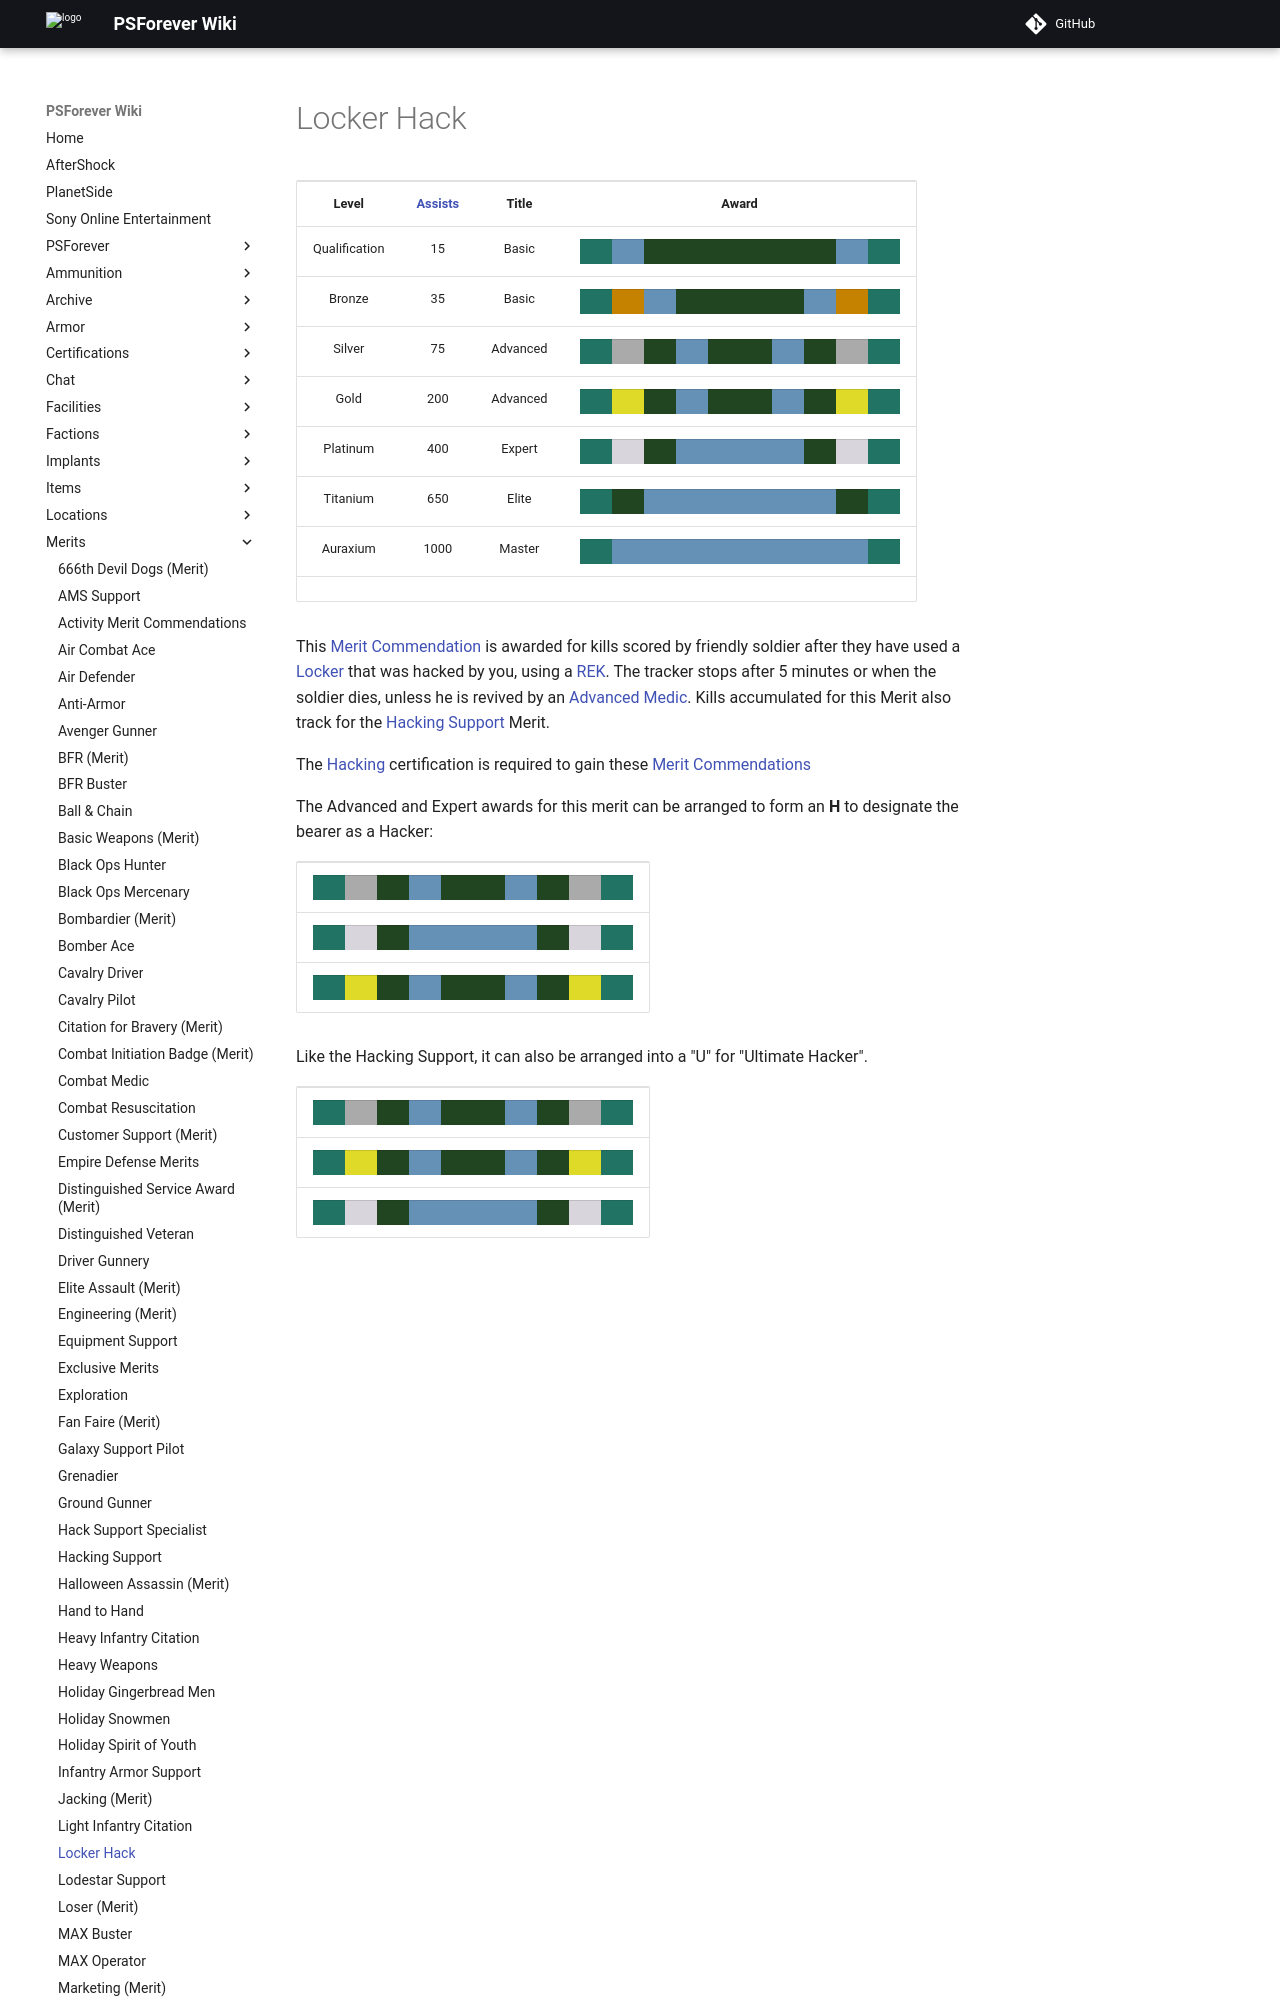

repository: psforever/wiki · page: merits/Locker_Hack/index.html · generator: mkdocs

# Locker Hack

<table>
<tbody>
<tr class="odd">
<td style="text-align: center;"><p><b>Level</b></p></td>
<td style="text-align: center;"><p><b><a href="Assist.md" title="wikilink">Assists</a></b></p></td>
<td style="text-align: center;"><p><b>Title</b></p></td>
<td style="text-align: center;"><p><b>Award</b></p></td>
</tr>
<tr class="even">
<td style="text-align: center;"><p>Qualification</p></td>
<td style="text-align: center;"><p>15</p></td>
<td style="text-align: center;"><p>Basic</p></td>
<td style="text-align: center;"><table class="bigmerit">
<tr>
<td bgcolor="#217464">
</td>
<td bgcolor="#6691B6">
</td>
<td bgcolor="#224521">
</td>
<td bgcolor="#224521">
</td>
<td bgcolor="#224521">
</td>
<td bgcolor="#224521">
</td>
<td bgcolor="#224521">
</td>
<td bgcolor="#224521">
</td>
<td bgcolor="#6691B6">
</td>
<td bgcolor="#217464">
</td>
</tr>
</table></td>
</tr>
<tr class="odd">
<td style="text-align: center;"><p>Bronze</p></td>
<td style="text-align: center;"><p>35</p></td>
<td style="text-align: center;"><p>Basic</p></td>
<td style="text-align: center;"><table class="bigmerit">
<tr>
<td bgcolor="#217464">
</td>
<td bgcolor="#C58200">
</td>
<td bgcolor="#6691B6">
</td>
<td bgcolor="#224521">
</td>
<td bgcolor="#224521">
</td>
<td bgcolor="#224521">
</td>
<td bgcolor="#224521">
</td>
<td bgcolor="#6691B6">
</td>
<td bgcolor="#C58200">
</td>
<td bgcolor="#217464">
</td>
</tr>
</table></td>
</tr>
<tr class="even">
<td style="text-align: center;"><p>Silver</p></td>
<td style="text-align: center;"><p>75</p></td>
<td style="text-align: center;"><p>Advanced</p></td>
<td style="text-align: center;"><table class="bigmerit">
<tr>
<td bgcolor="#217464">
</td>
<td bgcolor="#AAAAAA">
</td>
<td bgcolor="#224521">
</td>
<td bgcolor="#6691B6">
</td>
<td bgcolor="#224521">
</td>
<td bgcolor="#224521">
</td>
<td bgcolor="#6691B6">
</td>
<td bgcolor="#224521">
</td>
<td bgcolor="#AAAAAA">
</td>
<td bgcolor="#217464">
</td>
</tr>
</table></td>
</tr>
<tr class="odd">
<td style="text-align: center;"><p>Gold</p></td>
<td style="text-align: center;"><p>200</p></td>
<td style="text-align: center;"><p>Advanced</p></td>
<td style="text-align: center;"><table class="bigmerit">
<tr>
<td bgcolor="#217464">
</td>
<td bgcolor="#DFD928">
</td>
<td bgcolor="#224521">
</td>
<td bgcolor="#6691B6">
</td>
<td bgcolor="#224521">
</td>
<td bgcolor="#224521">
</td>
<td bgcolor="#6691B6">
</td>
<td bgcolor="#224521">
</td>
<td bgcolor="#DFD928">
</td>
<td bgcolor="#217464">
</td>
</tr>
</table></td>
</tr>
<tr class="even">
<td style="text-align: center;"><p>Platinum</p></td>
<td style="text-align: center;"><p>400</p></td>
<td style="text-align: center;"><p>Expert</p></td>
<td style="text-align: center;"><table class="bigmerit">
<tr>
<td bgcolor="#217464">
</td>
<td bgcolor="#D8D5DC">
</td>
<td bgcolor="#224521">
</td>
<td bgcolor="#6691B6">
</td>
<td bgcolor="#6691B6">
</td>
<td bgcolor="#6691B6">
</td>
<td bgcolor="#6691B6">
</td>
<td bgcolor="#224521">
</td>
<td bgcolor="#D8D5DC">
</td>
<td bgcolor="#217464">
</td>
</tr>
</table></td>
</tr>
<tr class="odd">
<td style="text-align: center;"><p>Titanium</p></td>
<td style="text-align: center;"><p>650</p></td>
<td style="text-align: center;"><p>Elite</p></td>
<td style="text-align: center;"><table class="bigmerit">
<tr>
<td bgcolor="#217464">
</td>
<td bgcolor="#224521">
</td>
<td bgcolor="#6691B6">
</td>
<td bgcolor="#6691B6">
</td>
<td bgcolor="#6691B6">
</td>
<td bgcolor="#6691B6">
</td>
<td bgcolor="#6691B6">
</td>
<td bgcolor="#6691B6">
</td>
<td bgcolor="#224521">
</td>
<td bgcolor="#217464">
</td>
</tr>
</table></td>
</tr>
<tr class="even">
<td style="text-align: center;"><p>Auraxium</p></td>
<td style="text-align: center;"><p>1000</p></td>
<td style="text-align: center;"><p>Master</p></td>
<td style="text-align: center;"><table class="bigmerit">
<tr>
<td bgcolor="#217464">
</td>
<td bgcolor="#6691B6">
</td>
<td bgcolor="#6691B6">
</td>
<td bgcolor="#6691B6">
</td>
<td bgcolor="#6691B6">
</td>
<td bgcolor="#6691B6">
</td>
<td bgcolor="#6691B6">
</td>
<td bgcolor="#6691B6">
</td>
<td bgcolor="#6691B6">
</td>
<td bgcolor="#217464">
</td>
</tr>
</table></td>
</tr>
<tr class="odd">
<td style="text-align: center;"></td>
<td style="text-align: center;"></td>
<td style="text-align: center;"></td>
<td style="text-align: center;"></td>
</tr>
</tbody>
</table>
